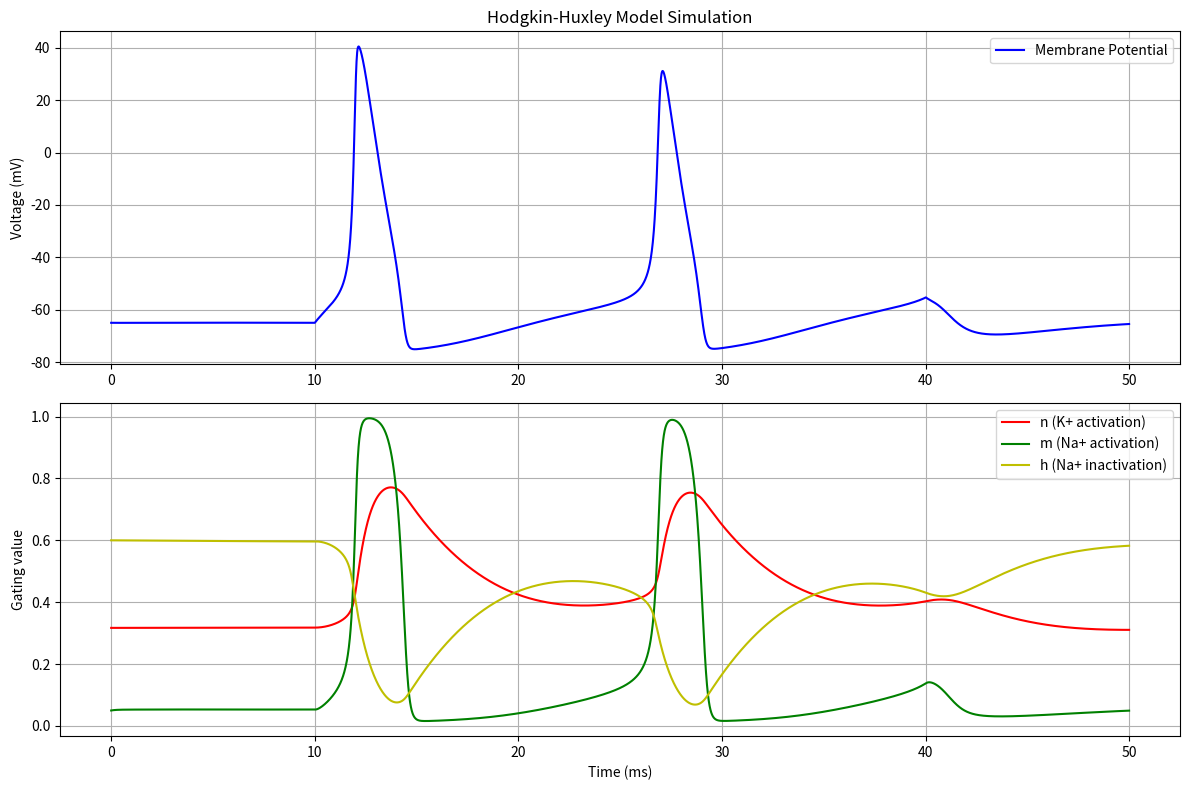

Recreate this plot in Python.

import numpy as np
import matplotlib.pyplot as plt
from scipy.integrate import odeint

class HodgkinHuxley:
    def __init__(self):
        # Membrane capacitance (μF/cm²)
        self.C_m = 1.0
        
        # Maximum conductances (mS/cm²)
        self.g_Na = 120.0
        self.g_K = 36.0
        self.g_L = 0.3
        
        # Reversal potentials (mV)
        self.E_Na = 50.0
        self.E_K = -77.0
        self.E_L = -54.387
        
    def alpha_n(self, V):
        return 0.01 * (V + 55.0) / (1.0 - np.exp(-(V + 55.0) / 10.0))
    
    def beta_n(self, V):
        return 0.125 * np.exp(-(V + 65.0) / 80.0)
    
    def alpha_m(self, V):
        return 0.1 * (V + 40.0) / (1.0 - np.exp(-(V + 40.0) / 10.0))
    
    def beta_m(self, V):
        return 4.0 * np.exp(-(V + 65.0) / 18.0)
    
    def alpha_h(self, V):
        return 0.07 * np.exp(-(V + 65.0) / 20.0)
    
    def beta_h(self, V):
        return 1.0 / (1.0 + np.exp(-(V + 35.0) / 10.0))
    
    def derivatives(self, X, t, I_ext):
        V, n, m, h = X
        
        # Ion currents
        I_Na = self.g_Na * m**3 * h * (V - self.E_Na)
        I_K = self.g_K * n**4 * (V - self.E_K)
        I_L = self.g_L * (V - self.E_L)
        
        # Membrane potential derivative
        dVdt = (I_ext - I_Na - I_K - I_L) / self.C_m
        
        # Gating variables derivatives
        dndt = self.alpha_n(V) * (1.0 - n) - self.beta_n(V) * n
        dmdt = self.alpha_m(V) * (1.0 - m) - self.beta_m(V) * m
        dhdt = self.alpha_h(V) * (1.0 - h) - self.beta_h(V) * h
        
        return [dVdt, dndt, dmdt, dhdt]

def simulate_HH():
    # Initialize the model
    hh = HodgkinHuxley()
    
    # Time parameters
    T = 50.0  # Total simulation time (ms)
    dt = 0.01  # Time step (ms)
    t = np.arange(0.0, T, dt)
    
    # External current stimulus
    I_ext = np.zeros(len(t))
    I_ext[(t >= 10) & (t <= 40)] = 10  # Apply 10 μA/cm² current between 10-40 ms
    
    # Initial conditions [V, n, m, h]
    X0 = [-65.0, 0.317, 0.05, 0.6]
    
    # Solve ODE system
    solution = []
    X = X0
    for i in range(len(t)):
        solution.append(X)
        X = X + np.array(hh.derivatives(X, t[i], I_ext[i])) * dt
    
    solution = np.array(solution)
    
    # Plot results
    plt.figure(figsize=(12, 8))
    
    # Membrane potential
    plt.subplot(2, 1, 1)
    plt.plot(t, solution[:, 0], 'b', label='Membrane Potential')
    plt.ylabel('Voltage (mV)')
    plt.title('Hodgkin-Huxley Model Simulation')
    plt.grid(True)
    plt.legend()
    
    # Gating variables
    plt.subplot(2, 1, 2)
    plt.plot(t, solution[:, 1], 'r', label='n (K+ activation)')
    plt.plot(t, solution[:, 2], 'g', label='m (Na+ activation)')
    plt.plot(t, solution[:, 3], 'y', label='h (Na+ inactivation)')
    plt.xlabel('Time (ms)')
    plt.ylabel('Gating value')
    plt.grid(True)
    plt.legend()
    
    plt.tight_layout()
    plt.show()

if __name__ == '__main__':
    simulate_HH()
